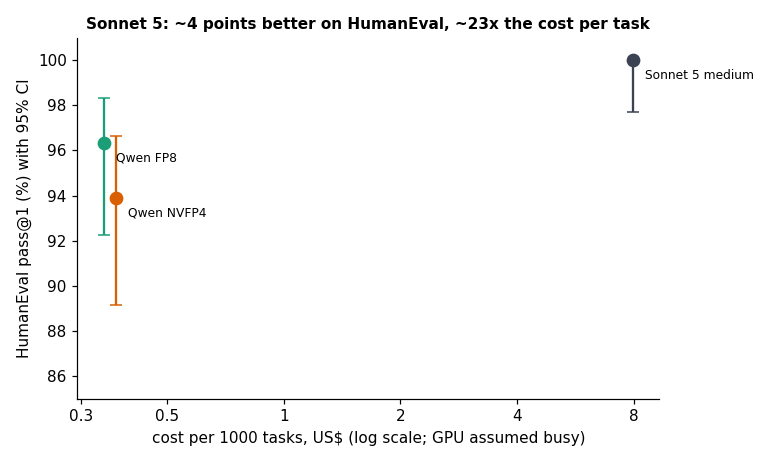

Values plotted in this chart, from the file beside it:
model, usd_per_1000_tasks, humaneval_passed, humaneval_total, pct, ci_low, ci_high
Sonnet 5 medium, 7.97, 164, 164, 100.0, 97.7, 100.0
Qwen FP8, 0.343, 158, 164, 96.3, 92.2, 98.3
Qwen NVFP4, 0.368, 154, 164, 93.9, 89.1, 96.7
